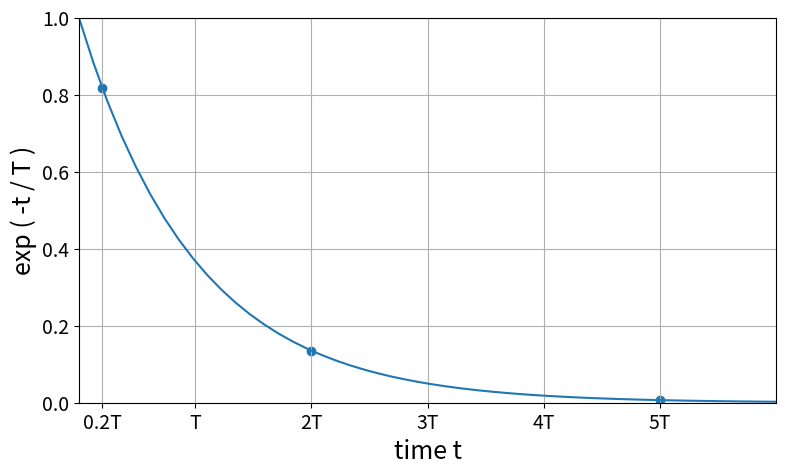

Python code for this plot:
import numpy as np
import matplotlib.pyplot as plt

t = np.linspace(0, 6)
y = np.exp(-t)

t_pts = np.array([0.2, 2, 5])
y_pts = np.exp(-t_pts)
print(y_pts)

plt.figure(figsize=(9, 5))
plt.plot(t, y)
plt.scatter(t_pts, y_pts)
plt.xlabel('time t', fontsize=18)
plt.ylabel('exp ( -t / T )', fontsize=18)
plt.xlim([np.min(t), np.max(t)])
plt.ylim([0, 1])
plt.xticks([0.2, 1, 2, 3, 4, 5], ['0.2T', 'T', '2T', '3T', '4T', '5T'], fontsize=14)
plt.yticks(np.arange(0, 1.2, 0.2), fontsize=14)
plt.grid()
plt.show()
